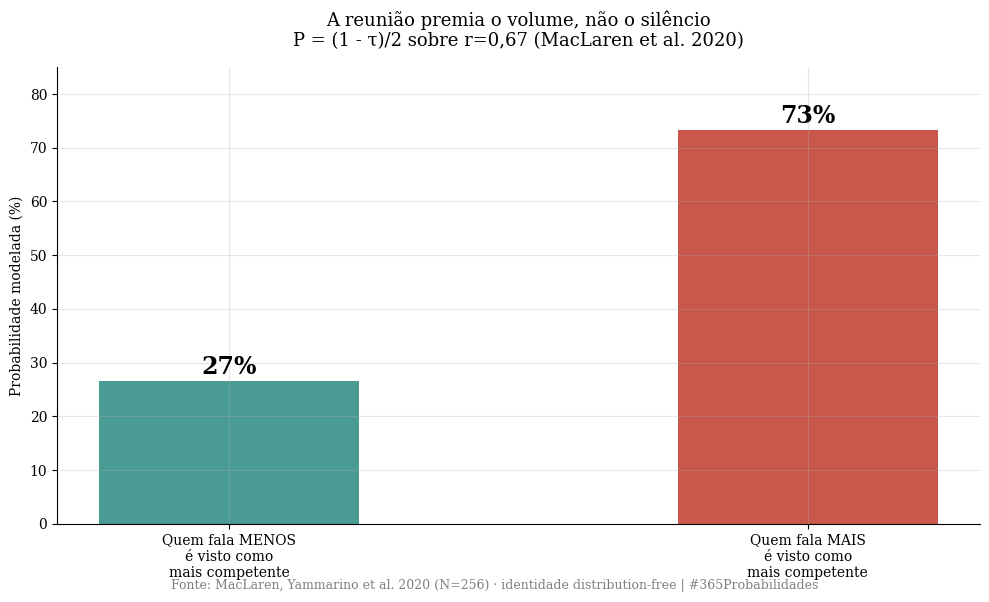
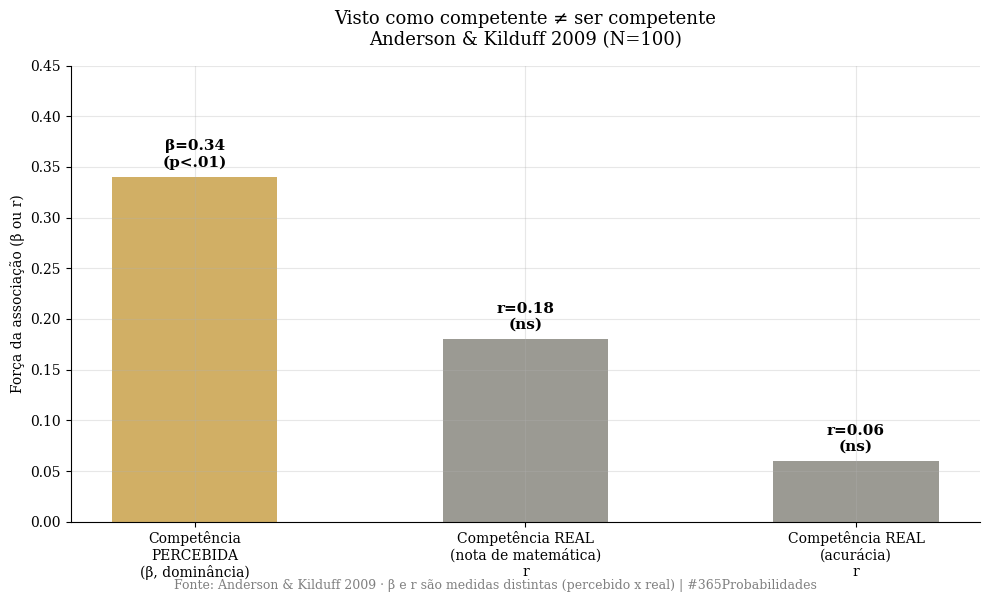
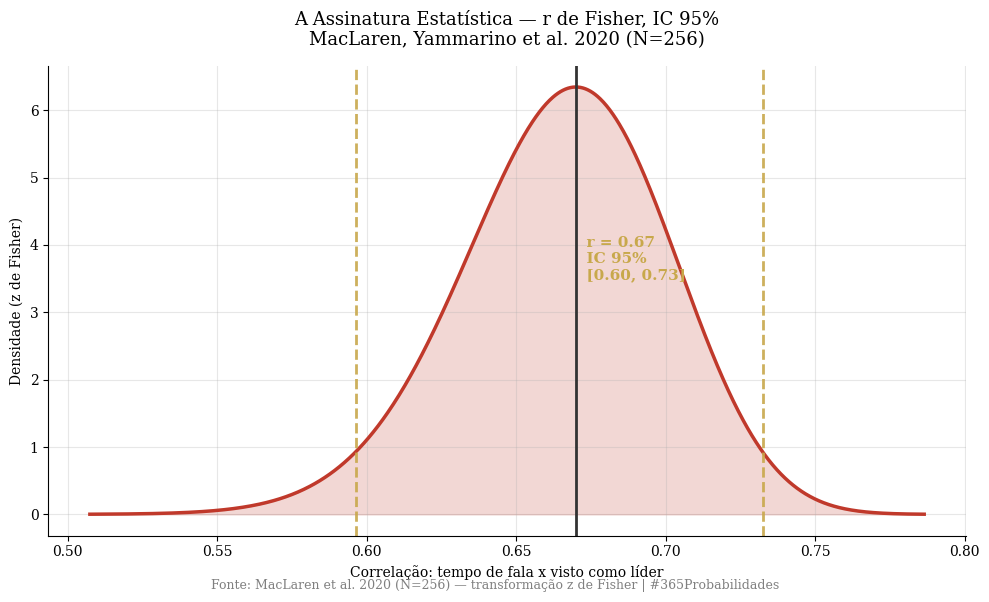
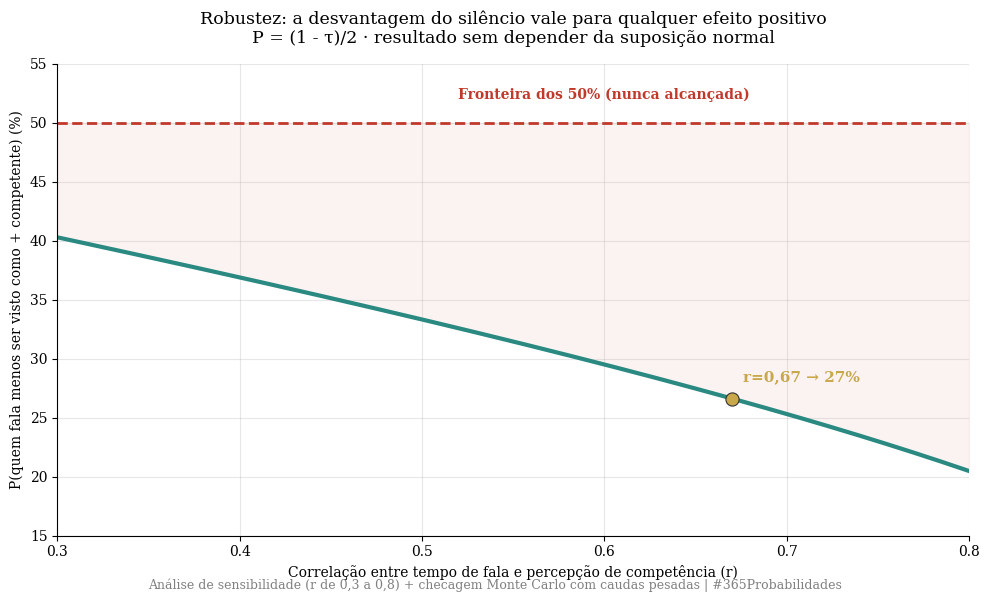

Write the Python code that produced these figures, in order.
import numpy as np
import matplotlib.pyplot as plt
from scipy import stats

plt.rcParams['font.family'] = 'serif'
plt.rcParams['axes.spines.top'] = False
plt.rcParams['axes.spines.right'] = False
plt.rcParams['axes.grid'] = True
plt.rcParams['grid.alpha'] = 0.3
plt.rcParams['figure.facecolor'] = 'white'
plt.rcParams['axes.facecolor'] = 'white'

SEED = 42  # semente fixa: o dia roda igual em qualquer máquina (auditável)

print("✅ Bibliotecas carregadas")


# --- DADOS DA LITERATURA ---

# MacLaren, Yammarino et al., 2020 — The Leadership Quarterly
# Estudo observacional de pequenos grupos (medida objetiva de tempo de fala)
n_babble = 256
n_grupos = 33
r_fala_lideranca = 0.67       # correlação tempo de fala x emergência como líder
segundos_por_voto = 39        # ~39s de fala = 1 voto a mais de liderança

# Anderson & Kilduff, 2009 — Journal of Personality and Social Psychology
# Experimento em grupo, avaliação por pares (medidas objetivas de desempenho)
n_ak1 = 68
n_ak2 = 100
beta_competencia_percebida = 0.34   # dominância -> competência PERCEBIDA (p<.01)
r_dominancia_nota = 0.18            # dominância x nota de matemática (ns)
r_dominancia_acuracia = 0.06       # dominância x acurácia das respostas (ns)

# Este dia NÃO usa fator ×0.80:
# as fontes são correlação (r) e efeito experimental (β), não survey autorrelatado.

print("=" * 65)
print("  DADOS DA LITERATURA — REUNIÕES E PERCEPÇÃO DE COMPETÊNCIA")
print("=" * 65)
print(f"\n  O EFEITO TAGARELA (MacLaren et al. 2020, N={n_babble}):")
print(f"  → Tempo de fala x visto como líder:   r = {r_fala_lideranca}")
print(f"  → Cada ~{segundos_por_voto}s de fala = 1 voto a mais de liderança")
print(f"  → Quantidade importou mais que qualidade")
print(f"\n  A ILUSÃO (Anderson & Kilduff 2009, N={n_ak2}):")
print(f"  → Competência PERCEBIDA (dominância):  β = {beta_competencia_percebida}  (p<.01)")
print(f"  → Competência REAL (nota):             r = {r_dominancia_nota}   (ns)")
print(f"  → Competência REAL (acurácia):         r = {r_dominancia_acuracia}   (ns)")
print("=" * 65)


# --- O MODELO ---
# Qual a probabilidade de quem fala MENOS ser visto como mais competente?

# A percepção de competência (Y) sobe com o tempo de fala (X), com r=0,67.
# Pegamos duas pessoas: uma fala menos que a outra. Qual a chance de a mais
# quieta AINDA assim ser vista como a mais competente? Isso é a probabilidade
# de um par DISCORDANTE (quem tem menos X tem mais Y).

r = r_fala_lideranca

# --- Resultado central + IDENTIDADE DISTRIBUTION-FREE ---
# Para variáveis contínuas, o tau de Kendall é tau = P(concordante) - P(discordante).
# Logo P(discordante) = (1 - tau)/2, SEM depender da forma da distribuição.
# Sob cópula gaussiana, tau = (2/pi) * arcsen(r).
tau = (2 / np.pi) * np.arcsin(r)
p_quieto_vence = (1 - tau) / 2          # = 0.5 - arcsen(r)/pi
p_falante_vence = 1 - p_quieto_vence
R2 = r**2                               # variação da percepção explicada pelo volume

print("=" * 65)
print("  MODELO — FALA MENOS x VISTO COMO COMPETENTE")
print("=" * 65)
print(f"\n  Correlação medida (tempo de fala x percepção): r = {r}")
print(f"  Tau de Kendall (cópula gaussiana):             τ = {tau:.3f}")
print(f"  Variação da percepção explicada só pelo volume: R² = {R2*100:.0f}%")
print(f"\n  Identidade distribution-free  P = (1 - τ)/2:")
print(f"  → P(quem fala menos ser visto como MAIS competente): {p_quieto_vence*100:.0f}%")
print(f"  → P(quem fala mais ser visto como mais competente):  {p_falante_vence*100:.0f}%")

# --- ROBUSTEZ 1 — SENSIBILIDADE: vale para qualquer efeito positivo? ---
r_teste = np.array([0.30, 0.50, 0.67, 0.80])
p_teste = 0.5 - np.arcsin(r_teste) / np.pi
print(f"\n  ROBUSTEZ 1 — sensibilidade (P por nível de correlação):")
for rr, pp in zip(r_teste, p_teste):
    print(f"    r={rr:.2f}  →  P(quieto visto como + competente) = {pp*100:.0f}%")
print(f"  → Em toda a faixa, fica ABAIXO de 50%. A direção não depende do tamanho do efeito.")

# --- ROBUSTEZ 2 — MONTE CARLO SEM SUPOR NORMALIDADE (caudas pesadas, t-cópula) ---
rng = np.random.default_rng(SEED)
n_sim = 300000
df_t = 3                                  # caudas bem mais pesadas que a normal
cov = np.array([[1.0, r], [r, 1.0]])

def amostra_t(n):
    z = rng.multivariate_normal([0, 0], cov, size=n)
    g = rng.chisquare(df_t, size=n) / df_t
    return z / np.sqrt(g)[:, None]        # t bivariada (X=fala, Y=percepção)

A = amostra_t(n_sim)
B = amostra_t(n_sim)
quieto_A = A[:, 0] < B[:, 0]              # A fala menos que B
p_mc = np.mean(A[quieto_A, 1] > B[quieto_A, 1])  # e ainda assim é vista como + competente?

print(f"\n  ROBUSTEZ 2 — Monte Carlo sem normalidade (t-cópula, df={df_t}, seed={SEED}):")
print(f"    Analítico (normal):     {p_quieto_vence*100:.1f}%")
print(f"    Monte Carlo (t pesado): {p_mc*100:.1f}%")
print(f"  → Praticamente igual: o número não é artefato da suposição normal.")

# --- A ILUSÃO ---
print(f"\n  A ILUSÃO (Anderson & Kilduff):")
print(f"  → Competência percebida: forte (β={beta_competencia_percebida}, p<.01)")
print(f"  → Ligação com competência real: ~nula (r={r_dominancia_nota} ns; r={r_dominancia_acuracia} ns)")
print(f"\n  PARADOXO CENTRAL:")
print(f"  → Quem fala menos tem só ~{p_quieto_vence*100:.0f}% de chance de ser visto como o mais competente.")
print(f"  → E a competência que o grupo 'vê' quase não é competência de verdade.")
print("=" * 65)


# --- VISUALIZAÇÃO — GRÁFICOS SEPARADOS ---

# ── GRÁFICO 1 — A reunião premia o volume, não o silêncio ──
fig1, ax1 = plt.subplots(figsize=(10, 6))

categorias = ['Quem fala MENOS\né visto como\nmais competente',
              'Quem fala MAIS\né visto como\nmais competente']
valores = [p_quieto_vence * 100, p_falante_vence * 100]
cores = ['#2a8a82', '#c0392b']

bars = ax1.bar(categorias, valores, color=cores, alpha=0.85, width=0.45)
ax1.set_ylim(0, 85)
ax1.set_ylabel('Probabilidade modelada (%)')
ax1.set_title('A reunião premia o volume, não o silêncio\nP = (1 - τ)/2 sobre r=0,67 (MacLaren et al. 2020)',
              fontsize=13, pad=15)

for bar, valor in zip(bars, valores):
    ax1.text(bar.get_x() + bar.get_width()/2, valor + 1.2,
             f'{valor:.0f}%', ha='center', fontweight='bold', fontsize=17)

plt.figtext(0.5, 0.01,
            'Fonte: MacLaren, Yammarino et al. 2020 (N=256) · identidade distribution-free | #365Probabilidades',
            ha='center', fontsize=9, color='gray')
plt.tight_layout()
plt.savefig('dia-059-grafico-01-probabilidade.png', dpi=150, bbox_inches='tight')
plt.close()
print("✅ Gráfico 1 salvo!")

# ── GRÁFICO 2 — Visto como competente ≠ ser competente ──
fig2, ax2 = plt.subplots(figsize=(10, 6))

cat2 = ['Competência\nPERCEBIDA\n(β, dominância)',
        'Competência REAL\n(nota de matemática)\nr',
        'Competência REAL\n(acurácia)\nr']
val2 = [beta_competencia_percebida, r_dominancia_nota, r_dominancia_acuracia]
cor2 = ['#c9a14a', '#8a8980', '#8a8980']

bars2 = ax2.bar(cat2, val2, color=cor2, alpha=0.85, width=0.5)
ax2.set_ylim(0, 0.45)
ax2.set_ylabel('Força da associação (β ou r)')
ax2.set_title('Visto como competente ≠ ser competente\nAnderson & Kilduff 2009 (N=100)',
              fontsize=13, pad=15)

rotulos = [f'β={beta_competencia_percebida}\n(p<.01)',
           f'r={r_dominancia_nota}\n(ns)',
           f'r={r_dominancia_acuracia}\n(ns)']
for bar, rot in zip(bars2, rotulos):
    ax2.text(bar.get_x() + bar.get_width()/2, bar.get_height() + 0.01,
             rot, ha='center', fontweight='bold', fontsize=11)

plt.figtext(0.5, 0.01,
            'Fonte: Anderson & Kilduff 2009 · β e r são medidas distintas (percebido x real) | #365Probabilidades',
            ha='center', fontsize=9, color='gray')
plt.tight_layout()
plt.savefig('dia-059-grafico-02-ilusao.png', dpi=150, bbox_inches='tight')
plt.close()
print("✅ Gráfico 2 salvo!")

# ── GRÁFICO 3 — A Assinatura Estatística: z de Fisher da correlação ──
fig3, ax3 = plt.subplots(figsize=(10, 6))

z = np.arctanh(r)
se = 1 / np.sqrt(n_babble - 3)
z_lo, z_hi = z - 1.96 * se, z + 1.96 * se
r_lo, r_hi = np.tanh(z_lo), np.tanh(z_hi)

z_grid = np.linspace(z - 4 * se, z + 4 * se, 1000)
r_grid = np.tanh(z_grid)
dens = stats.norm(z, se).pdf(z_grid)

ax3.plot(r_grid, dens, color='#c0392b', linewidth=2.5)
ax3.fill_between(r_grid, dens, alpha=0.2, color='#c0392b')
ax3.axvline(x=r_lo, color='#c8a84b', linestyle='--', linewidth=2, alpha=0.9)
ax3.axvline(x=r_hi, color='#c8a84b', linestyle='--', linewidth=2, alpha=0.9)
ax3.axvline(x=r, color='#333', linewidth=2)

ax3.text(r, max(dens) * 0.55,
         f'  r = {r}\n  IC 95%\n  [{r_lo:.2f}, {r_hi:.2f}]',
         fontsize=11, color='#c8a84b', fontweight='bold')

ax3.set_xlabel('Correlação: tempo de fala x visto como líder')
ax3.set_ylabel('Densidade (z de Fisher)')
ax3.set_title('A Assinatura Estatística — r de Fisher, IC 95%\nMacLaren, Yammarino et al. 2020 (N=256)',
              fontsize=13, pad=15)

plt.figtext(0.5, 0.01,
            'Fonte: MacLaren et al. 2020 (N=256) — transformação z de Fisher | #365Probabilidades',
            ha='center', fontsize=9, color='gray')
plt.tight_layout()
plt.savefig('dia-059-grafico-03-fisher.png', dpi=150, bbox_inches='tight')
plt.close()
print("✅ Gráfico 3 salvo!")

# ── GRÁFICO 4 — ROBUSTEZ: a conclusão vale para qualquer efeito positivo ──
fig4, ax4 = plt.subplots(figsize=(10, 6))

rr = np.linspace(0.30, 0.80, 300)
pp = (0.5 - np.arcsin(rr) / np.pi) * 100

ax4.plot(rr, pp, color='#2a8a82', linewidth=3)
ax4.axhline(50, color='#c0392b', linestyle='--', linewidth=2)
ax4.fill_between(rr, pp, 50, color='#c0392b', alpha=0.06)
ax4.scatter([r], [(0.5 - np.arcsin(r)/np.pi) * 100],
            color='#c8a84b', s=90, zorder=5, edgecolor='#333', linewidth=0.8)

ax4.text(0.52, 52, 'Fronteira dos 50% (nunca alcançada)',
         color='#c0392b', fontsize=10, fontweight='bold')
ax4.text(r + 0.006, (0.5 - np.arcsin(r)/np.pi) * 100 + 1.5,
         f'r=0,67 → {(0.5 - np.arcsin(r)/np.pi)*100:.0f}%',
         color='#c8a84b', fontsize=11, fontweight='bold')

ax4.set_xlim(0.30, 0.80)
ax4.set_ylim(15, 55)
ax4.set_xlabel('Correlação entre tempo de fala e percepção de competência (r)')
ax4.set_ylabel('P(quem fala menos ser visto como + competente) (%)')
ax4.set_title('Robustez: a desvantagem do silêncio vale para qualquer efeito positivo\nP = (1 - τ)/2 · resultado sem depender da suposição normal',
              fontsize=12.5, pad=15)

plt.figtext(0.5, 0.01,
            'Análise de sensibilidade (r de 0,3 a 0,8) + checagem Monte Carlo com caudas pesadas | #365Probabilidades',
            ha='center', fontsize=9, color='gray')
plt.tight_layout()
plt.savefig('dia-059-grafico-04-robustez.png', dpi=150, bbox_inches='tight')
plt.close()
print("✅ Gráfico 4 salvo!")
